Run: headless pygame with SDL's dummy video driver; simulated clock (each Clock.tick advances the game by its frame time, no real sleeping); random seed 0; keys injected as events and as key.get_pressed() state; no mouse input.
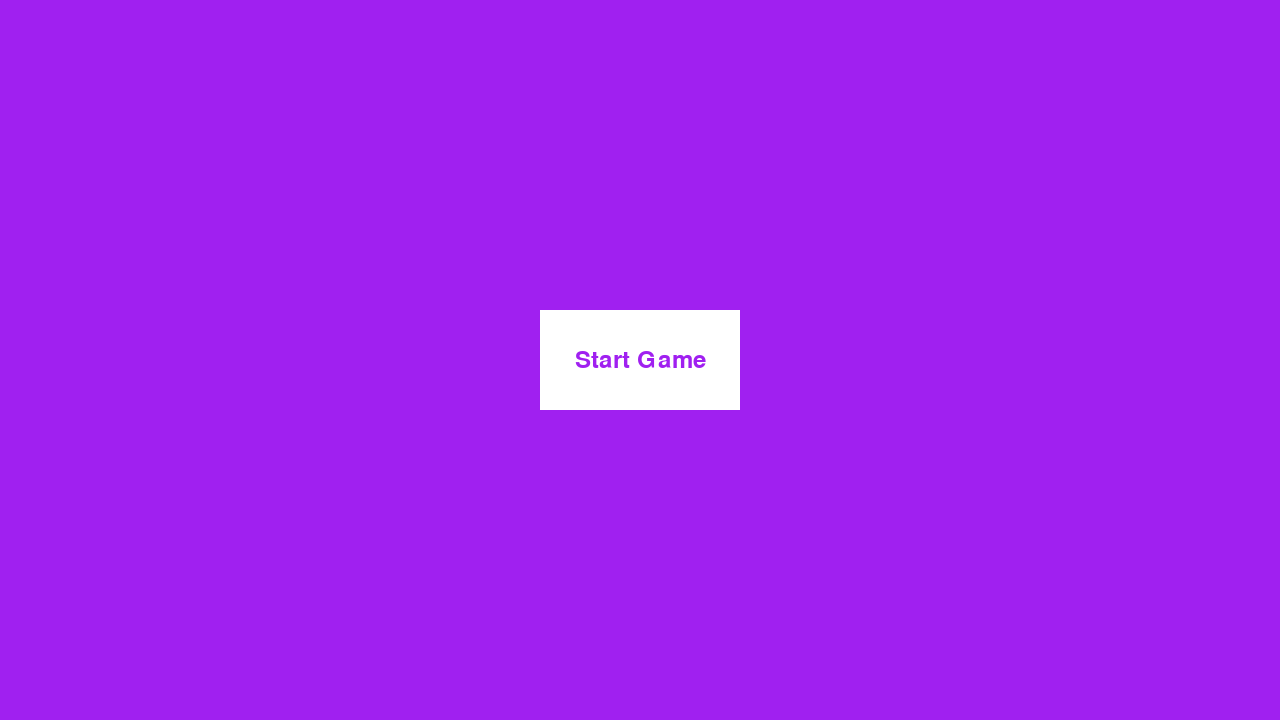
Frame 1 of 4 · flips 1–60 · no input
Frame 2 of 4 · flips 61–180 · tapped SPACE, RETURN · held RIGHT (→), D · screen unchanged from frame 1, image omitted
Frame 3 of 4 · flips 181–300 · held DOWN (↓), S · screen unchanged from frame 2, image omitted
Frame 4 of 4 · flips 301–420 · held LEFT (←), A, UP (↑), W · screen unchanged from frame 3, image omitted

The pygame program that drew these frames:

import pygame

pygame.init()

# Define Screen and Colors
SCREEN_WIDTH = 1280
SCREEN_HEIGHT = 720
PURPLE = (128, 0, 128)
WHITE = (255, 255, 255)
BLACK = (0, 0, 0)

screen = pygame.display.set_mode((SCREEN_WIDTH, SCREEN_HEIGHT))

clock = pygame.time.Clock()

#Button
BUTTON_WIDTH = 200
BUTTON_HEIGHT = 100
BUTTON_COLOR = "white"
BUTTON_TEXT = "Start Game"
BUTTON_TEXT_COLOR = "purple"

#Font
font = pygame.font.Font(None, 36) 
text_surface = font.render(BUTTON_TEXT, True, BUTTON_TEXT_COLOR)
text_rect = text_surface.get_rect(center=(SCREEN_WIDTH // 2, SCREEN_HEIGHT // 2))

while True:
    # Process player inputs.
    for event in pygame.event.get():
        if event.type == pygame.QUIT:
            pygame.quit()
            raise SystemExit

    # Do logical updates here.
    # ...

    screen.fill("purple")  # Fill the display with a solid color

    # Render the graphics here.
    # ...

    # Draw Start-Button
    pygame.draw.rect(screen, BUTTON_COLOR, (
    SCREEN_WIDTH // 2 - BUTTON_WIDTH // 2, SCREEN_HEIGHT // 2 - BUTTON_HEIGHT // 2, BUTTON_WIDTH, BUTTON_HEIGHT))
    screen.blit(text_surface, text_rect)

    pygame.display.flip()  # Refresh on-screen display
    clock.tick(60)         # wait until next frame (at 60 FPS)
